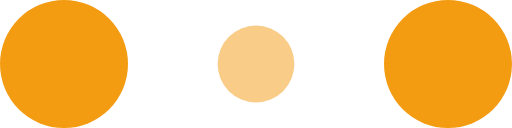
t = 0.00 s
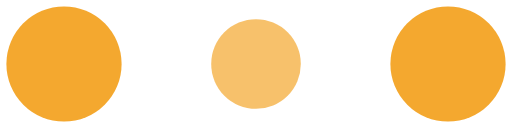
t = 0.10 s
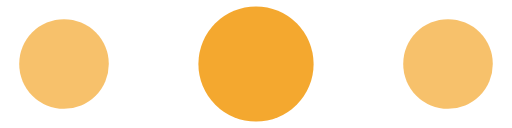
t = 0.30 s
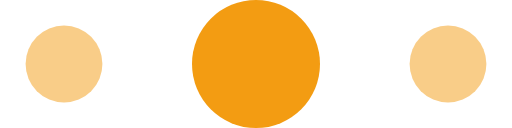
t = 0.40 s
t = 0.50 s: frame unchanged from t = 0.30 s, image omitted
t = 0.70 s: frame unchanged from t = 0.10 s, image omitted

The animated SVG that drew these frames (rendered in a browser with its animation timeline set to each time). Animation: 6 SMIL elements (animate=6); one cycle of 0.80 s, repeats indefinitely.

<!-- By Sam Herbert (@sherb), for everyone. More @ http://goo.gl/7AJzbL -->
<svg width="120" height="30" viewBox="0 0 120 30" xmlns="http://www.w3.org/2000/svg" fill="#f39c12">
    <circle cx="15" cy="15" r="15">
        <animate attributeName="r" from="15" to="15"
                 begin="0s" dur="0.8s"
                 values="15;9;15" calcMode="linear"
                 repeatCount="indefinite" />
        <animate attributeName="fill-opacity" from="1" to="1"
                 begin="0s" dur="0.8s"
                 values="1;.5;1" calcMode="linear"
                 repeatCount="indefinite" />
    </circle>
    <circle cx="60" cy="15" r="9" fill-opacity="0.3">
        <animate attributeName="r" from="9" to="9"
                 begin="0s" dur="0.8s"
                 values="9;15;9" calcMode="linear"
                 repeatCount="indefinite" />
        <animate attributeName="fill-opacity" from="0.5" to="0.5"
                 begin="0s" dur="0.8s"
                 values=".5;1;.5" calcMode="linear"
                 repeatCount="indefinite" />
    </circle>
    <circle cx="105" cy="15" r="15">
        <animate attributeName="r" from="15" to="15"
                 begin="0s" dur="0.8s"
                 values="15;9;15" calcMode="linear"
                 repeatCount="indefinite" />
        <animate attributeName="fill-opacity" from="1" to="1"
                 begin="0s" dur="0.8s"
                 values="1;.5;1" calcMode="linear"
                 repeatCount="indefinite" />
    </circle>
</svg>
